Run: headless pygame with SDL's dummy video driver; simulated clock (each Clock.tick advances the game by its frame time, no real sleeping); random seed 0; keys injected as events and as key.get_pressed() state; no mouse input.
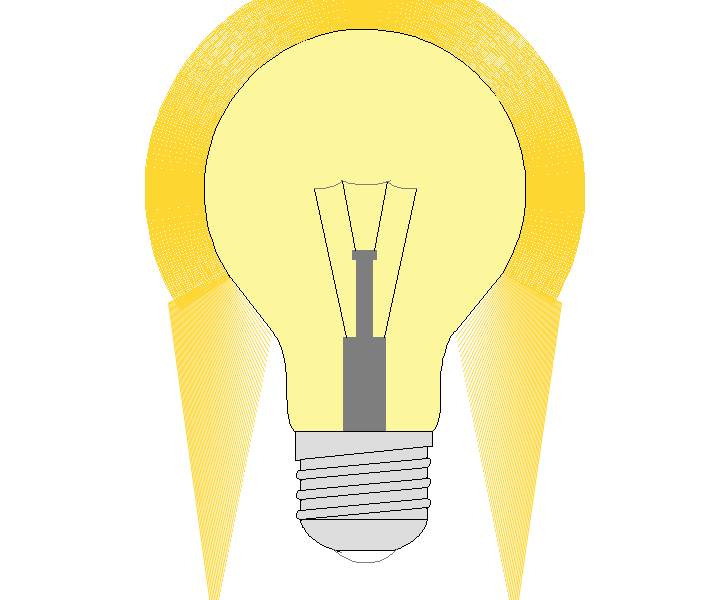
Frame 1 of 4 · flips 1–60 · no input
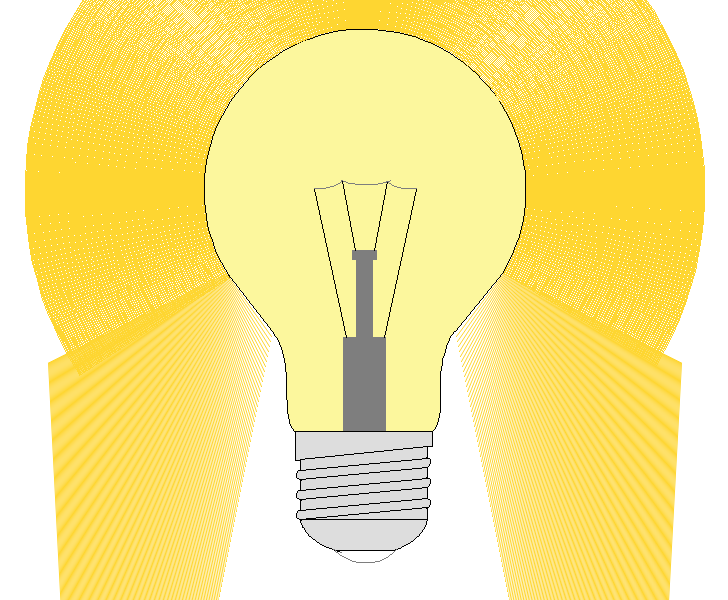
Frame 2 of 4 · flips 61–180 · tapped SPACE, RETURN · held RIGHT (→), D
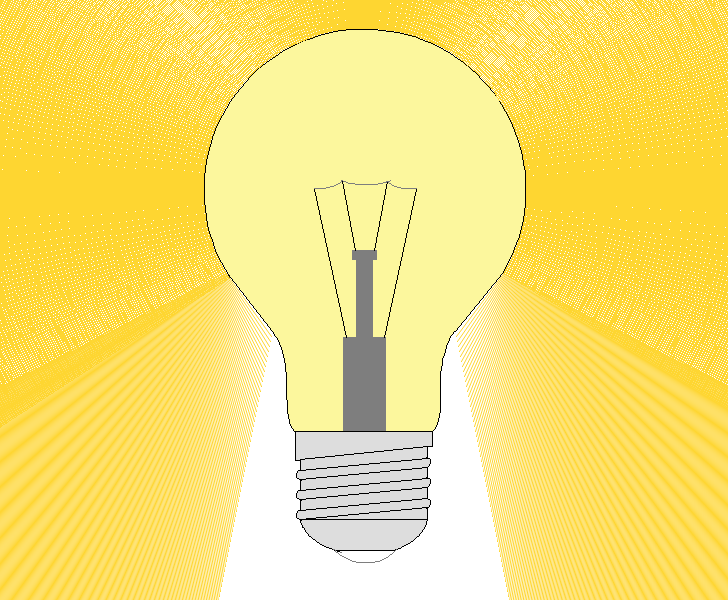
Frame 3 of 4 · flips 181–300 · held DOWN (↓), S
Frame 4 of 4 · flips 301–420 · held LEFT (←), A, UP (↑), W · screen unchanged from frame 3, image omitted

The pygame program that drew these frames:

import pygame
from pygame.locals import *
from math import *
import time


# Degrees to Radians
def dtr(x):
    return (x*pi)/180


def fill(surface, position, fill_color):
    fill_color = surface.map_rgb(fill_color)  # Convert the color to mapped integer value.
    surf_array = pygame.surfarray.pixels2d(surface)  # Create an array from the surface.
    current_color = surf_array[position]  # Get the mapped integer color value.

    frontier = [position]
    while len(frontier) > 0:
        x, y = frontier.pop()
        try:  # Add a try-except block in case the position is outside the surface.
            if surf_array[x, y] != current_color:
                continue
        except IndexError:
            continue
        surf_array[x, y] = fill_color
        # Then we append the neighbours of the pixel in the current position to our 'frontier' list.
        frontier.append((x + 1, y))  # Right.
        frontier.append((x - 1, y))  # Left.
        frontier.append((x, y + 1))  # Down.
        frontier.append((x, y - 1))  # Up.

    pygame.surfarray.blit_array(surface, surf_array)


# Program to draw a light bulb
pygame.init()

size = [728, 600]
screen = pygame.display.set_mode(size)
pygame.display.set_caption("Light Bulb")
 
### Colors
WHITE = (255, 255, 255)
GREY = (126, 126, 126)
LIGHT_GREY = (221, 221, 221)
BLACK = (0, 0, 0)
YELLOW = (252, 247, 157)
LIGHT = (254, 214, 49)

screen.fill(WHITE)

done = False
clock = pygame.time.Clock()

 
clock.tick(10)
for event in pygame.event.get():
    if event.type == pygame.QUIT:
        done=True

### Base 

# Screw
pygame.draw.polygon(screen, LIGHT_GREY, [[295, 431], [295+137, 431], [295+137, 460-14], [295, 460]], 0)
pygame.draw.polygon(screen, BLACK, [[295, 431], [295+137, 431], [295+137, 460-14], [295, 460]], 1)
pygame.draw.polygon(screen, LIGHT_GREY, [[300, 459], [300, 470], [300+127, 470-12], [427, 446]], 0)
pygame.draw.polygon(screen, BLACK, [[300, 459], [300, 470], [300+127, 470-12], [427, 446]], 1)
pygame.draw.polygon(screen, LIGHT_GREY, [[300, 479], [300, 490], [300+127, 490-12], [427, 467]], 0)
pygame.draw.polygon(screen, BLACK, [[300, 479], [300, 490], [300+127, 490-12], [427, 467]], 1)
pygame.draw.polygon(screen, LIGHT_GREY, [[300, 499], [300, 510], [300+127, 510-12], [427, 487]], 0)
pygame.draw.polygon(screen, BLACK, [[300, 499], [300, 510], [300+127, 510-12], [427, 487]], 1)
pygame.draw.polygon(screen, LIGHT_GREY, [[300, 519], [300+127, 519], [427, 507]], 0)       
pygame.draw.polygon(screen, BLACK, [[300, 519], [300+127, 519], [427, 507]], 1)
pygame.draw.arc(screen, BLACK, [[296, 470], [10, 11]], dtr(90), dtr(270))
pygame.draw.arc(screen, BLACK, [[296, 490], [10, 11]], dtr(90), dtr(270))
pygame.draw.arc(screen, BLACK, [[296, 510], [10, 11]], dtr(90), dtr(270))
pygame.draw.arc(screen, BLACK, [[421, 457], [10, 11]], dtr(270), dtr(90))
pygame.draw.arc(screen, BLACK, [[421, 477], [10, 11]], dtr(270), dtr(90))
pygame.draw.arc(screen, BLACK, [[421, 498], [10, 11]], dtr(270), dtr(90))

# Foot Contact
pygame.draw.arc(screen, BLACK, [[300, 475], [130, 81]], dtr(186), dtr(249), 1)
pygame.draw.arc(screen, BLACK, [[298, 475], [130, 81]], dtr(298), dtr(354), 1)
pygame.draw.line(screen, BLACK, [336, 550], [336+58, 550])
pygame.draw.arc(screen, GREY, [[327, 499], [76, 64]], dtr(215), dtr(325), 1)

# Outer Bulb
pygame.draw.arc(screen, BLACK, [[287, 366], [25, 68]], dtr(180), dtr(255))      # Bulb to base left
pygame.draw.arc(screen, BLACK, [[417, 366], [25, 68]], dtr(285), dtr(5))        # Bulb to base right
pygame.draw.arc(screen, BLACK, [[237, 326], [51, 126]], dtr(350), dtr(65))      # Bulb body arc left
pygame.draw.arc(screen, BLACK, [[440, 326], [51, 126]], dtr(115), dtr(195))     # Bulb body arc right
pygame.draw.line(screen, BLACK, [227, 273], [227+45, 273+58])                   # Bulb body line left
pygame.draw.line(screen, BLACK, [502, 273], [502-47, 273+58])                   # Bulb body line right
pygame.draw.arc(screen, BLACK, [[204, 29], [322, 322]], dtr(329), dtr(213), 1)  # Bulb body

# Inner Bulb
pygame.draw.rect(screen, GREY, [[343, 337], [43, 94]])                      # Filament Base
pygame.draw.rect(screen, GREY, [[356, 260], [17, 77]])                      # Filament Rod
pygame.draw.rect(screen, GREY, [[352, 250], [25, 10]])                      # Filament Tip
pygame.draw.line(screen, BLACK, [314, 189], [314+32, 189+148])              # Filament Outer Left
pygame.draw.line(screen, BLACK, [416, 189], [416-32, 189+148])              # Filament Outer Right
pygame.draw.line(screen, BLACK, [342, 181], [342+13, 181+69])               # Filament Inner Left
pygame.draw.line(screen, BLACK, [387, 181], [387-13, 181+69])               # FIlament Inner Right
pygame.draw.arc(screen, GREY, [[287, 165], [56, 24]], dtr(268), dtr(345))   # Tungsten Left
pygame.draw.arc(screen, GREY, [[331, 155], [71, 31]], dtr(225), dtr(315))   # Tungsten Middle
pygame.draw.arc(screen, GREY, [[385, 165], [56, 24]], dtr(200), dtr(277))   # Tungsten Right

### Color

# Base
fill(screen, (301, 475), LIGHT_GREY)
fill(screen, (301, 496), LIGHT_GREY)
fill(screen, (301, 516), LIGHT_GREY)
fill(screen, (340, 540), LIGHT_GREY)
fill(screen, (340, 552), GREY)

pygame.display.flip()

### Animation

# Bulb
time.sleep(1)
fill(screen, (320, 100), YELLOW)
fill(screen, (320, 200), YELLOW)
fill(screen, (345, 190), YELLOW)
fill(screen, (390, 190), YELLOW)

# Light
for i in range(1, 350):
    pygame.draw.arc(screen, LIGHT, [[204-i, 29-i], [322+i*2, 322+i*2]], dtr(329), dtr(213), 1)
    pygame.draw.aaline(screen, LIGHT, [227-i, 273+i/2], [227+45-i, 273+58+i*5])
    pygame.draw.aaline(screen, LIGHT, [502+i, 273+i/2], [502-47+i, 273+58+i*5])
    time.sleep(0.01)
    pygame.display.flip()

pygame.event.clear()
while True:
    event = pygame.event.wait()
    if event.type == KEYDOWN:
        pygame.quit()
